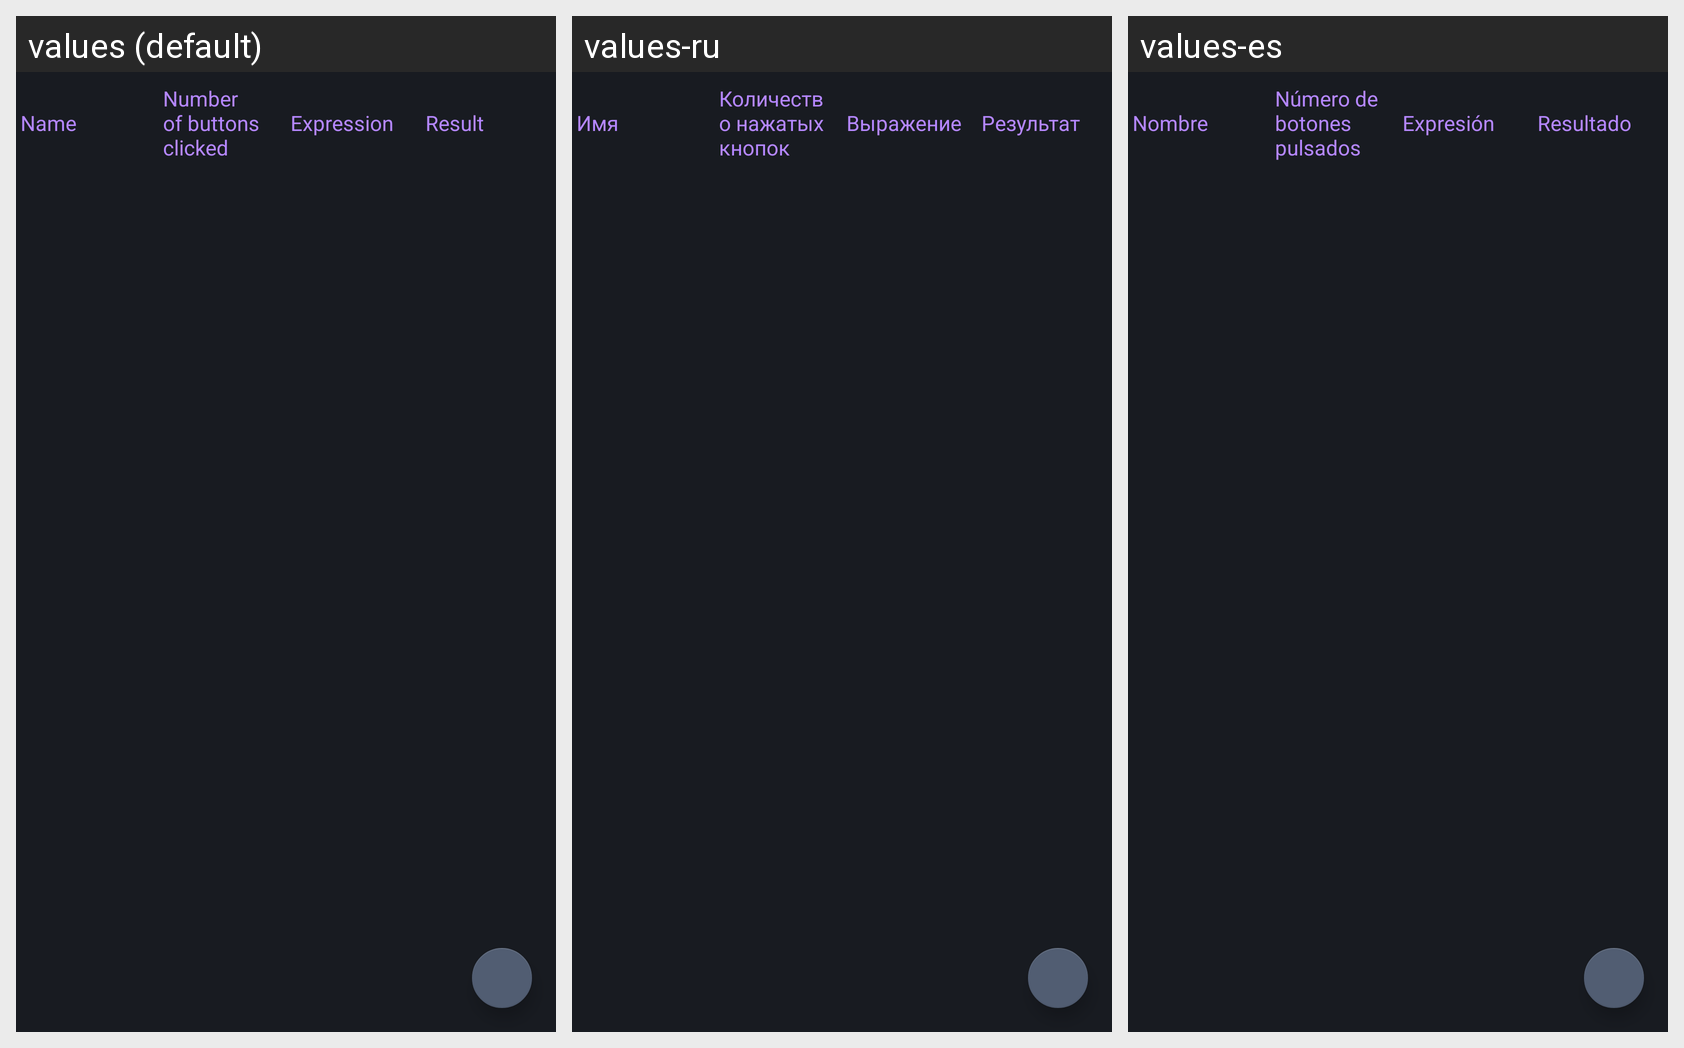

For this localized Android screen grid, give each drawn string resource with its value in every locale shown.
Android screen res/layout/history_layout.xml rendered under 3 locales, left to right: values (default), values-ru, values-es. Device: Nexus 5 (rendered at 1080×1920; each locale shown at half size, 540×960, under a caption strip naming it); theme AppTheme.
Strings drawn on this screen, with the default value and each locale's value (text and hints the layout hard-codes, and strings that could not be matched under every locale, appear in the picture but are not listed):

userName
  values: Name
  values-ru: Имя
  values-es: Nombre

buttonsClicked
  values: Number of buttons clicked
  values-ru: Количество нажатых кнопок
  values-es: Número de botones pulsados

expression
  values: Expression
  values-ru: Выражение
  values-es: Expresión

result
  values: Result
  values-ru: Результат
  values-es: Resultado
